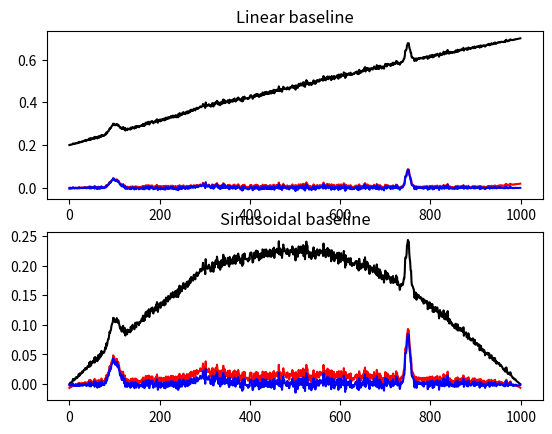

The script that saved this image:
# -*- coding: utf-8 -*-
"""
Created on Wed Dec 30 16:05:47 2015

[redacted]

LICENCE
This program is free software: you can redistribute it and/or modify
it under the terms of the GNU Lesser General Public License as published by
the Free Software Foundation, either version 3 of the License, or
(at your option) any later version.

This program is distributed in the hope that it will be useful,
but WITHOUT ANY WARRANTY; without even the implied warranty of
MERCHANTABILITY or FITNESS FOR A PARTICULAR PURPOSE.  See the
GNU Lesser General Public License for more details.

You should have received a copy of the GNU Lesser General Public License
along with this program.  If not, see <http://www.gnu.org/licenses/>
"""

"""
This file was copied from
https://irfpy.irf.se/projects/ica/_modules/irfpy/ica/baseline.html
"""


import numpy as np
from scipy.sparse.linalg import spsolve
from scipy.linalg import cholesky
# from scikits.sparse.cholmod import cholesky
from scipy import sparse

from scipy.stats import norm
import matplotlib.pyplot as pl


def als(y, lam=1e6, p=0.1, itermax=10):
    r"""
    Implements an Asymmetric Least Squares Smoothing
    baseline correction algorithm (P. Eilers, H. Boelens 2005)

    Baseline Correction with Asymmetric Least Squares Smoothing
    based on https://github.com/vicngtor/BaySpecPlots

    Baseline Correction with Asymmetric Least Squares Smoothing
    Paul H. C. Eilers and Hans F.M. Boelens
    October 21, 2005

    Description from the original documentation:

    Most baseline problems in instrumental methods are characterized by a smooth
    baseline and a superimposed signal that carries the analytical information: a series
    of peaks that are either all positive or all negative. We combine a smoother
    with asymmetric weighting of deviations from the (smooth) trend get an effective
    baseline estimator. It is easy to use, fast and keeps the analytical peak signal intact.
    No prior information about peak shapes or baseline (polynomial) is needed
    by the method. The performance is illustrated by simulation and applications to
    real data.


    Inputs:
        y:
            input data (i.e. chromatogram of spectrum)
        lam:
            parameter that can be adjusted by user. The larger lambda is,
            the smoother the resulting background, z
        p:
            wheighting deviations. 0.5 = symmetric, <0.5: negative
            deviations are stronger suppressed
        itermax:
            number of iterations to perform
    Output:
        the fitted background vector

    """
    L = len(y)
#  D = sparse.csc_matrix(np.diff(np.eye(L), 2))
    D = sparse.eye(L, format='csc')
    D = D[1:] - D[:-1]  # numpy.diff( ,2) does not work with sparse matrix. This is a workaround.
    D = D[1:] - D[:-1]
    D = D.T
    w = np.ones(L)
    for i in range(itermax):
        W = sparse.diags(w, 0, shape=(L, L))
        Z = W + lam * D.dot(D.T)
        z = spsolve(Z, w * y)
        w = p * (y > z) + (1 - p) * (y < z)
    return z


def arpls(y, lam=1e4, ratio=0.05, itermax=100):
    r"""
    Baseline correction using asymmetrically
    reweighted penalized least squares smoothing
    Sung-June Baek, Aaron Park, Young-Jin Ahna and Jaebum Choo,
    Analyst, 2015, 140, 250 (2015)

    Abstract

    Baseline correction methods based on penalized least squares are successfully
    applied to various spectral analyses. The methods change the weights iteratively
    by estimating a baseline. If a signal is below a previously fitted baseline,
    large weight is given. On the other hand, no weight or small weight is given
    when a signal is above a fitted baseline as it could be assumed to be a part
    of the peak. As noise is distributed above the baseline as well as below the
    baseline, however, it is desirable to give the same or similar weights in
    either case. For the purpose, we propose a new weighting scheme based on the
    generalized logistic function. The proposed method estimates the noise level
    iteratively and adjusts the weights correspondingly. According to the
    experimental results with simulated spectra and measured Raman spectra, the
    proposed method outperforms the existing methods for baseline correction and
    peak height estimation.

    Inputs:
        y:
            input data (i.e. chromatogram of spectrum)
        lam:
            parameter that can be adjusted by user. The larger lambda is,
            the smoother the resulting background, z
        ratio:
            wheighting deviations: 0 < ratio < 1, smaller values allow less negative values
        itermax:
            number of iterations to perform
    Output:
        the fitted background vector

    """
    N = len(y)
#  D = sparse.csc_matrix(np.diff(np.eye(N), 2))
    D = sparse.eye(N, format='csc')
    D = D[1:] - D[:-1]  # numpy.diff( ,2) does not work with sparse matrix. This is a workaround.
    D = D[1:] - D[:-1]

    H = lam * D.T * D
    w = np.ones(N)
    for i in range(itermax):
        W = sparse.diags(w, 0, shape=(N, N))
        WH = sparse.csc_matrix(W + H)
        if np.isnan(WH.data).any():  # ADDED for Orange-spectroscopy
            z = np.zeros(np.shape(y))
            return z
        C = sparse.csc_matrix(cholesky(WH.todense()))
        z = spsolve(C, spsolve(C.T, w * y))
        d = y - z
        dn = d[d < 0]
        m = np.mean(dn)
        s = np.std(dn)
        wt = 1. / (1 + np.exp(2 * (d - (2 * s - m)) / s))
        if np.linalg.norm(w - wt) / np.linalg.norm(w) < ratio:
            break
        w = wt
    return z


def WhittakerSmooth(x, w, lam, differences=1):
    '''
    Penalized least squares algorithm for background fitting

    input
        x:
            input data (i.e. chromatogram of spectrum)
        w:
            binary masks (value of the mask is zero if a point belongs to peaks
            and one otherwise)
        lam:
            parameter that can be adjusted by user. The larger lambda is,  the
            smoother the resulting background
        differences:
            integer indicating the order of the difference of penalties

    output:
        the fitted background vector
    '''
    X = np.matrix(x)
    m = X.size
#    D = csc_matrix(np.diff(np.eye(m), differences))
    D = sparse.eye(m, format='csc')
    for i in range(differences):
        D = D[1:] - D[:-1]  # numpy.diff() does not work with sparse matrix. This is a workaround.
    W = sparse.diags(w, 0, shape=(m, m))
    A = sparse.csc_matrix(W + (lam * D.T * D))
    B = sparse.csc_matrix(W * X.T)
    background = spsolve(A, B)
    return np.array(background)


def airpls(x, lam=100, porder=1, itermax=100):
    '''
[redacted]
    Baseline correction using adaptive iteratively reweighted penalized least squares

    This program is a translation in python of the R source code of airPLS version 2.0
    by Yizeng Liang and Zhang Zhimin - https://code.google.com/p/airpls
    Reference:
    Z.-M. Zhang, S. Chen, and Y.-Z. Liang, Baseline correction using adaptive
    iteratively reweighted penalized least squares. Analyst 135 (5), 1138-1146 (2010).

    Description from the original documentation:

    Baseline drift always blurs or even swamps signals and deteriorates analytical
    results, particularly in multivariate analysis.  It is necessary to correct
    baseline drift to perform further data analysis. Simple or modified polynomial
    fitting has been found to be effective in some extent. However, this method
    requires user intervention and prone to variability especially in low
    signal-to-noise ratio environments. The proposed adaptive iteratively
    reweighted Penalized Least Squares (airPLS) algorithm doesn't require any
    user intervention and prior information, such as detected peaks. It
    iteratively changes weights of sum squares errors (SSE) between the fitted
    baseline and original signals, and the weights of SSE are obtained adaptively
    using between previously fitted baseline and original signals. This baseline
    estimator is general, fast and flexible in fitting baseline.

    Adaptive iteratively reweighted penalized least squares for baseline fitting

    input
        x:
            input data (i.e. chromatogram of spectrum)
        lam:
            parameter that can be adjusted by user. The larger lambda is,
            the smoother the resulting background, z
        porder:
            integer indicating the order of the difference of penalties

    output:
        the fitted background vector
    '''
    m = x.shape[0]
    w = np.ones(m)
    for i in range(1, itermax + 1):
        z = WhittakerSmooth(x, w, lam, porder)
        d = x - z
        dssn = np.abs(d[d < 0].sum())
        if(dssn < 0.001 * (abs(x)).sum() or i == itermax):
            if(i == itermax):
                #print('airpls: max iteration reached!')  # commented in Orange-spectroscopy
                pass
            break
        w[d >= 0] = 0  # d>0 means that this point is part of a peak,
        # so its weight is set to 0 in order to ignore it
        if np.shape(w[d >= 0]) == (0,) or np.shape(w[d < 0]) == (0,):  # addded in Orange-spectroscopy
            break
        w[d < 0] = np.exp(i * np.abs(d[d < 0]) / dssn)
        w[0] = np.exp(i * (d[d < 0]).max() / dssn)
        w[-1] = w[0]
    return z


if __name__ == '__main__':
    '''
    Example usage and testing
    '''
    print('Testing...')

    x = np.arange(0, 1000, 1)
    g1 = norm(loc=100, scale=10.0)  # generate three gaussian as a signal
    g2 = norm(loc=300, scale=30.0)
    g3 = norm(loc=750, scale=5.0)
    signal = g1.pdf(x) + g2.pdf(x) + g3.pdf(x)
    baseline1 = 5e-4 * x + 0.2  # linear baseline
    baseline2 = 0.2 * np.sin(np.pi * x / x.max())  # sinusoidal baseline
    noise = np.random.poisson(100 * baseline2, size=x.shape[0]) / 800
    print('Generating simulated experiment')
    y1 = signal + baseline1 + noise
    y2 = signal + baseline2 + noise
    print('Removing baselines')
    c1 = y1 - airpls(y1)  # corrected values
    c2 = y1 - arpls(y1, 1e7, 0.1)  # with baseline removed
    g1 = y2 - airpls(y2)  # corrected values
    g2 = y2 - arpls(y2, 1e7, 0.01)  # with baseline removed
    print('Plotting results')
    fig, ax = pl.subplots(nrows=2, ncols=1)
    ax[0].plot(x, y1, '-k')
    ax[0].plot(x, c1, '-r')
    ax[0].plot(x, c2, '-b')
    ax[0].set_title('Linear baseline')
    ax[1].plot(x, y2, '-k')
    ax[1].plot(x, g1, '-r')
    ax[1].plot(x, g2, '-b')
    ax[1].set_title('Sinusoidal baseline')
    pl.show()
    print('Done!')
